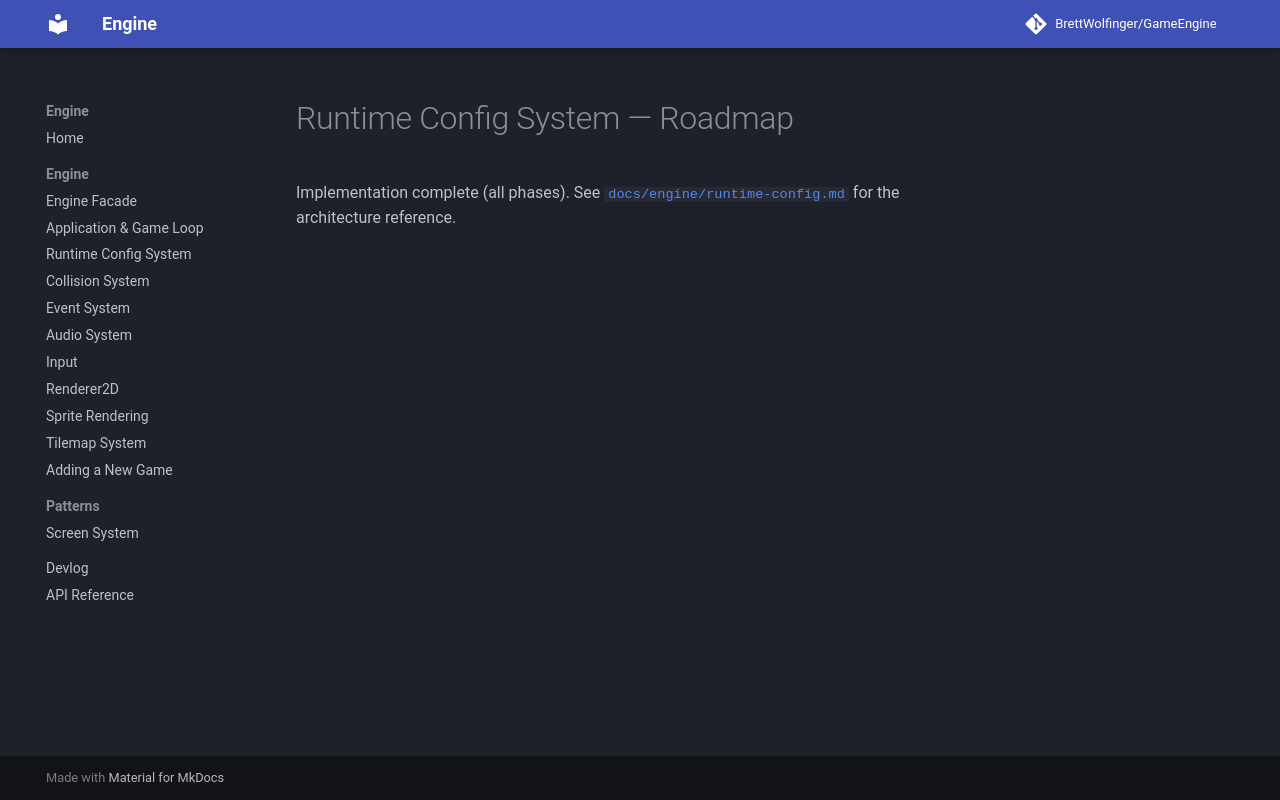

repository: BrettWolfinger/GameEngine · page: roadmap/completed/runtime-config-system/index.html · generator: mkdocs

# Runtime Config System — Roadmap

Implementation complete (all phases). See [`docs/engine/runtime-config.md`](../engine/runtime-config.md)
for the architecture reference.
